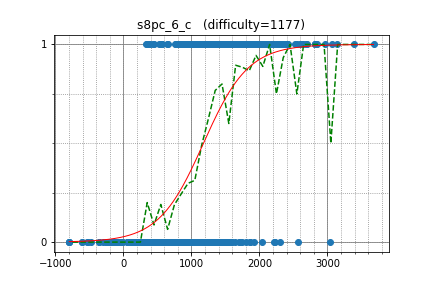

Values plotted in this chart, from the file beside it:
yosupo, 3383.318592, 1
zscoder, 2821, 1
WA_TLE, 3066, 1
yutaka1999, 3678, 1
heno239, 2360, 1
hos_lyric, 3146, 1
natsugiri, 2832, 1
satashun, 2628, 1
riantkb, 2549, 1
kort0n, 2326, 1
uwi, 2963, 1
omochana2, 2405, 1
TangentDay, 2616, 1
gasin, 2342, 1
b2563125, 1787, 1
betrue12, 2302, 1
rickytheta, 2811, 1
Kmcode, 2699, 1
nuip, 2849, 1
risujiroh, 2298, 1
tarattata, 1542, 1
sumitacchan, 2321, 1
drafear, 2525, 1
idsigma, 1763, 1
maroonrk, 3038, 0
June_boy, 2258, 1
Suunn, 2022, 1
mtsd, 2261, 1
toa2525, 1721, 1
ikatakos, 1981, 1
sansen, 1973, 1
TMJN, 1999, 1
chocorusk, 2334, 1
kyuridenamida, 2125, 1
ynymxiaolongbao, 2371, 1
knshnb, 1711, 1
TAISA_, 1951, 1
emthrm, 1699, 1
kotatsugame, 2221, 1
yta_smh17, 1672, 1
ei13333, 2352, 1
cszclin, 1416, 1
plin, 1350, 1
daut, 1274, 1
xuzijian629, 1751, 1
Kats, 1634, 1
leaf1415, 2260, 1
shibh308, 1927, 1
char134217728, 1996, 1
kmjp, 2814, 1
hide1214, 1742, 1
Aquarius, 2598, 1
yudedako, 1919, 1
tempura0224, 2351, 1
startcpp, 2186, 1
claw88, 1834, 1
neterukun, 1333, 1
suzume, 1937, 1
tanzaku, 2397, 1
dragoon, 2686, 1
kcvlex, 1834, 1
... 597 more rows
